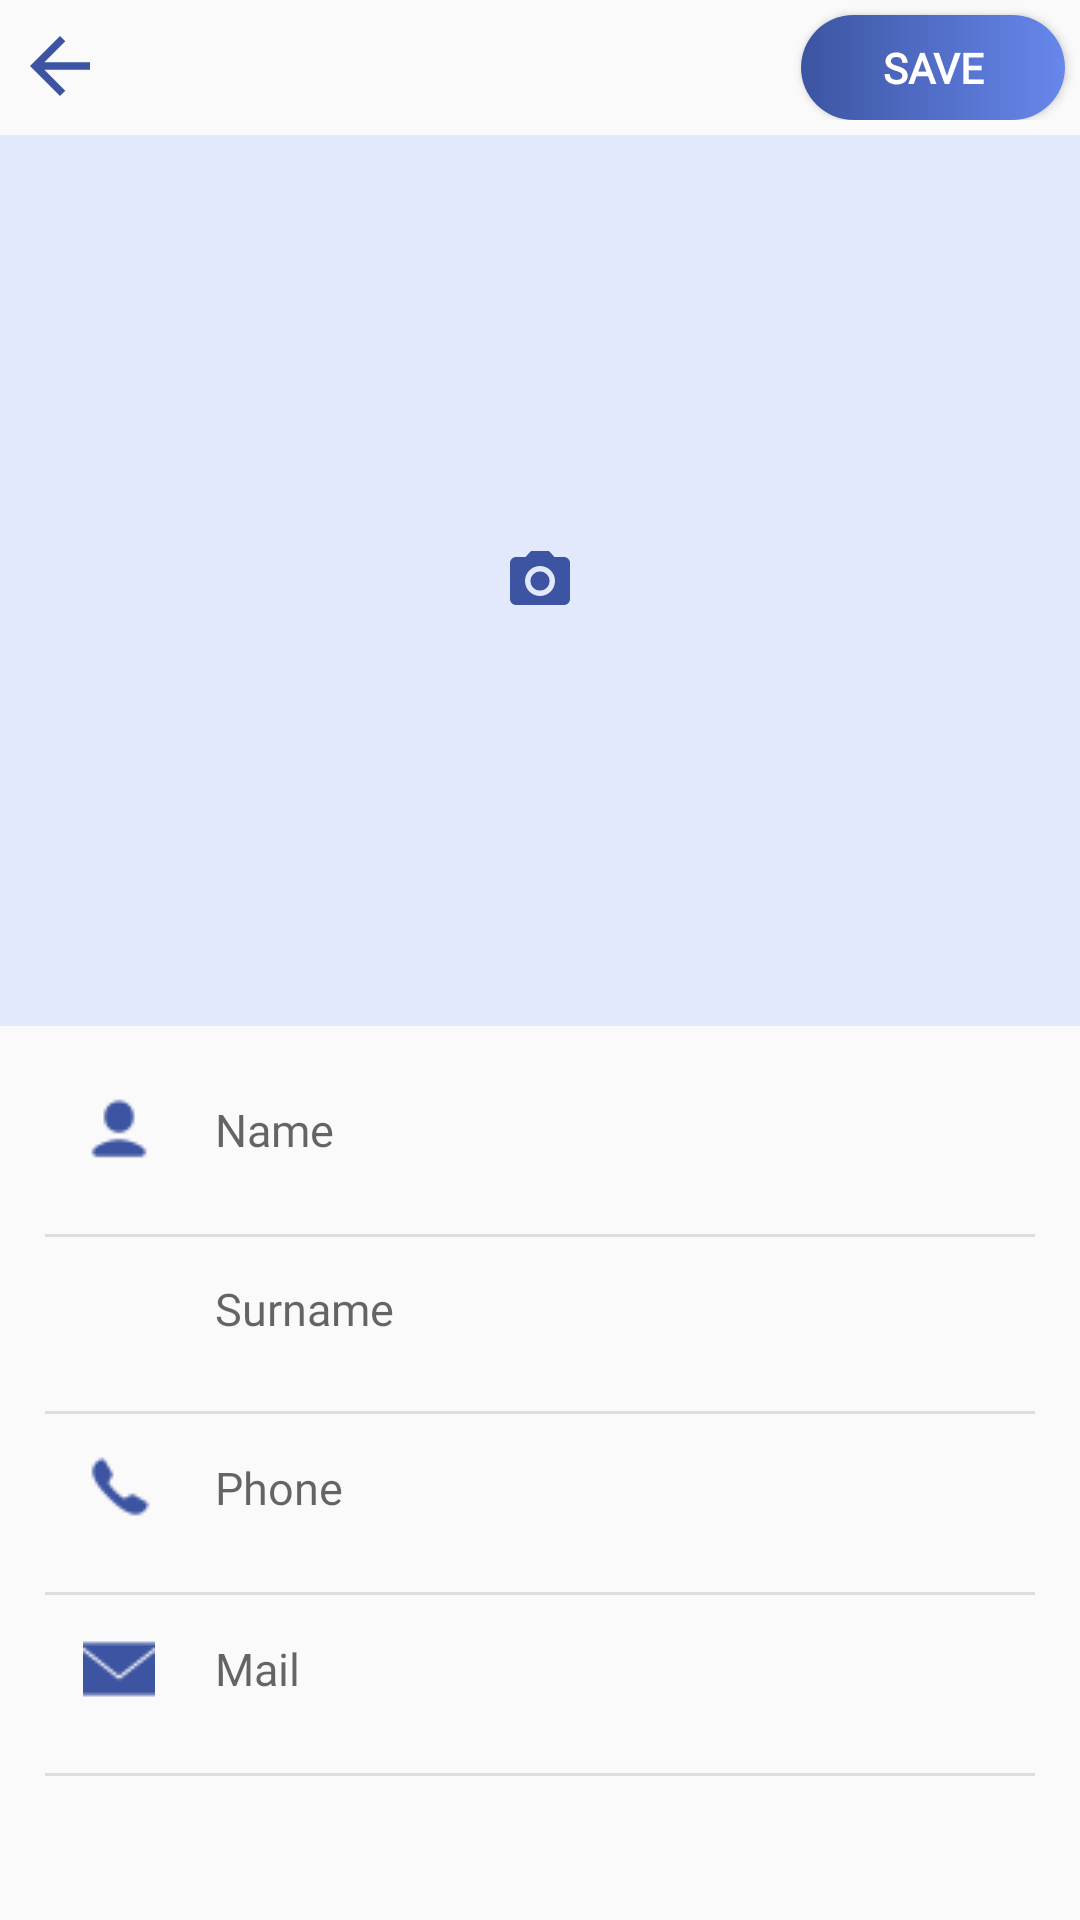

Write the Android layout XML for this screen, with the resource values it uses.
<!-- AndroidManifest.xml: application theme Theme.AcademicPlanner -->
<!-- res/layout/activity_teachers_add.xml -->
<?xml version="1.0" encoding="utf-8"?>
<LinearLayout xmlns:android="http://schemas.android.com/apk/res/android"
    xmlns:tools="http://schemas.android.com/tools"
    android:layout_width="match_parent"
    android:layout_height="match_parent"
    tools:context=".TeachersAdd"
    android:orientation="vertical">

    <FrameLayout
        android:layout_width="match_parent"
        android:layout_height="wrap_content">

        <Button
            android:id="@+id/back_button"
            android:layout_width="30dp"
            android:layout_height="30dp"
            android:layout_gravity="start"
            android:layout_marginStart="5dp"
            android:layout_marginTop="7dp"
            android:background="@drawable/arrow_back"
            tools:ignore="TouchTargetSizeCheck,SpeakableTextPresentCheck" />

        <Button
            android:id="@+id/save_button"
            android:layout_width="wrap_content"
            android:layout_height="35dp"
            android:layout_gravity="end"
            android:layout_marginTop="5dp"
            android:layout_marginEnd="5dp"
            android:background="@drawable/design_button"
            android:fontFamily="@font/dm_sans_bold"
            android:text="SAVE"
            android:textColor="#FFFFFF"
            android:textSize="14dp"
            android:textStyle="bold"
            tools:ignore="TouchTargetSizeCheck,TextSizeCheck" />
    </FrameLayout>

    <ImageView
        android:id="@+id/pic_input"
        android:layout_width="match_parent"
        android:layout_height="297dp"
        android:layout_marginTop="5dp"
        android:background="#E2E9FD"
        android:scaleType="center"
        android:src="@drawable/camera" />

    <EditText
        android:id="@+id/name_input"
        android:layout_width="375dp"
        android:layout_height="wrap_content"
        android:layout_marginStart="15dp"
        android:layout_marginTop="10dp"
        android:layout_marginEnd="35dp"
        android:background="@drawable/no_line_password"
        android:drawableStart="@drawable/name"
        android:drawablePadding="20dp"
        android:fontFamily="@font/dm_sans"
        android:hint="Name"
        android:inputType="textPersonName"
        android:padding="12.5dp"
        android:textColor="#1D294F"
        android:textSize="15sp"
        tools:ignore="TextSizeCheck" />

    <View
        android:layout_width="match_parent"
        android:layout_height="1dp"
        android:layout_marginStart="15dp"
        android:layout_marginTop="10dp"
        android:layout_marginEnd="15dp"
        android:background="#DDDDDD" />

    <EditText
        android:id="@+id/surname_input"
        android:layout_width="332dp"
        android:layout_height="wrap_content"
        android:layout_marginStart="59dp"
        android:layout_marginEnd="35dp"
        android:background="@drawable/no_line_password"
        android:drawablePadding="20dp"
        android:fontFamily="@font/dm_sans"
        android:hint="Surname"
        android:inputType="textPersonName"
        android:minHeight="48dp"
        android:padding="12.5dp"
        android:textColor="#1D294F"
        android:textSize="15sp"
        tools:ignore="TextSizeCheck" />

    <View
        android:layout_width="match_parent"
        android:layout_height="1dp"
        android:layout_marginStart="15dp"
        android:layout_marginTop="10dp"
        android:layout_marginEnd="15dp"
        android:background="#DDDDDD" />

    <EditText
        android:id="@+id/phone_input"
        android:layout_width="375dp"
        android:layout_height="wrap_content"
        android:layout_marginStart="15dp"
        android:layout_marginEnd="35dp"
        android:background="@drawable/no_line_password"
        android:drawableStart="@drawable/phone"
        android:drawablePadding="20dp"
        android:fontFamily="@font/dm_sans"
        android:hint="Phone"
        android:inputType="phone"
        android:padding="12.5dp"
        android:textColor="#1D294F"
        android:textSize="15sp"
        tools:ignore="TextSizeCheck" />

    <View
        android:layout_width="match_parent"
        android:layout_height="1dp"
        android:layout_marginStart="15dp"
        android:layout_marginTop="10dp"
        android:layout_marginEnd="15dp"
        android:background="#DDDDDD" />

    <EditText
        android:id="@+id/email_input"
        android:layout_width="375dp"
        android:layout_height="wrap_content"
        android:layout_marginStart="15dp"
        android:layout_marginEnd="35dp"
        android:background="@drawable/no_line_password"
        android:drawableStart="@drawable/email"
        android:drawablePadding="20dp"
        android:fontFamily="@font/dm_sans"
        android:hint="Mail"
        android:inputType="textEmailAddress"
        android:padding="12.5dp"
        android:textColor="#1D294F"
        android:textSize="15sp"
        tools:ignore="TextSizeCheck" />

    <View
        android:layout_width="match_parent"
        android:layout_height="1dp"
        android:layout_marginStart="15dp"
        android:layout_marginTop="10dp"
        android:layout_marginEnd="15dp"
        android:background="#DDDDDD" />

</LinearLayout>
<!-- resources referenced by this layout -->
<resources>
  <!-- drawable arrow_back (drawable) -->
  <vector xmlns:android="http://schemas.android.com/apk/res/android" android:autoMirrored="true" android:height="24dp" android:tint="#3C54A1" android:viewportHeight="24" android:viewportWidth="24" android:width="24dp">
        
      <path android:fillColor="@android:color/white" android:pathData="M20,11H7.83l5.59,-5.59L12,4l-8,8 8,8 1.41,-1.41L7.83,13H20v-2z"/>
      
  </vector>
  <!-- drawable camera (drawable) -->
  <vector xmlns:android="http://schemas.android.com/apk/res/android" android:height="24dp" android:tint="#3C54A1" android:viewportHeight="24" android:viewportWidth="24" android:width="24dp">
        
      <path android:fillColor="@android:color/white" android:pathData="M12,12m-3.2,0a3.2,3.2 0,1 1,6.4 0a3.2,3.2 0,1 1,-6.4 0"/>
        
      <path android:fillColor="@android:color/white" android:pathData="M9,2L7.17,4L4,4c-1.1,0 -2,0.9 -2,2v12c0,1.1 0.9,2 2,2h16c1.1,0 2,-0.9 2,-2L22,6c0,-1.1 -0.9,-2 -2,-2h-3.17L15,2L9,2zM12,17c-2.76,0 -5,-2.24 -5,-5s2.24,-5 5,-5 5,2.24 5,5 -2.24,5 -5,5z"/>
      
  </vector>
  <!-- drawable design_button (drawable) -->
  <?xml version="1.0" encoding="UTF-8"?>
  <shape xmlns:android="http://schemas.android.com/apk/res/android">
      <gradient
          android:startColor="#3C54A1"
          android:endColor="#6787EC" />
      <corners android:radius="50dp"/>
  </shape>
  <!-- drawable email: png bitmap (drawable, 412 bytes) -->
  <!-- drawable name: png bitmap (drawable, 385 bytes) -->
  <!-- drawable no_line_password (drawable) -->
  <selector xmlns:android="http://schemas.android.com/apk/res/android">
      <item android:state_focused="true">
          <shape android:shape="rectangle">
              <solid android:color="@android:color/transparent" />
              <stroke android:width="0dp" android:color="@android:color/transparent" />
          </shape>
      </item>
      <item>
          <shape android:shape="rectangle">
              <solid android:color="@android:color/transparent" />
              <stroke android:width="0dp" android:color="@android:color/transparent" />
          </shape>
      </item>
  </selector>
  <!-- drawable phone: png bitmap (drawable, 398 bytes) -->
  <style name="Theme.AcademicPlanner" parent="Base.Theme.AcademicPlanner">
          <item name="toolbarStyle">@style/Widget.MyApp.Toolbar</item>
      </style>
  <style name="Base.Theme.AcademicPlanner" parent="Theme.AppCompat.Light.NoActionBar">
          
          
      </style>
  <style name="Widget.MyApp.Toolbar" parent="Widget.AppCompat.Toolbar">
          <item name="titleTextAppearance">@style/CustomToolbarTextAppearance</item>
      </style>
  <style name="CustomToolbarTextAppearance" parent="TextAppearance.Widget.AppCompat.Toolbar.Title">
          <item name="android:fontFamily">@font/dm_sans_bold</item>
          <item name="android:textSize">20sp</item>
      </style>
</resources>
